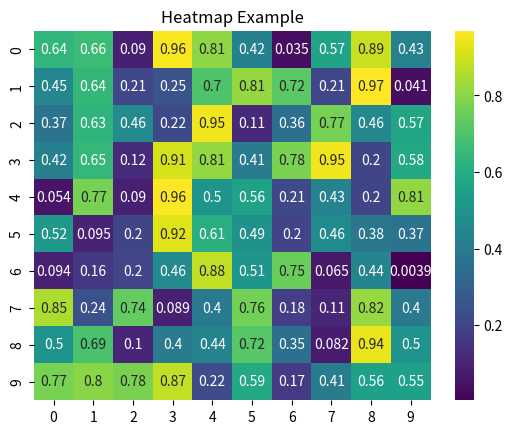

Here is the Python script that generated this plot:
import numpy as np
import seaborn as sns
import matplotlib.pyplot as plt

# 데이터 생성
data = np.random.rand(10, 10)

# 히트맵 그리기
sns.heatmap(data, cmap='viridis', annot=True)
plt.title('Heatmap Example')
plt.show()
